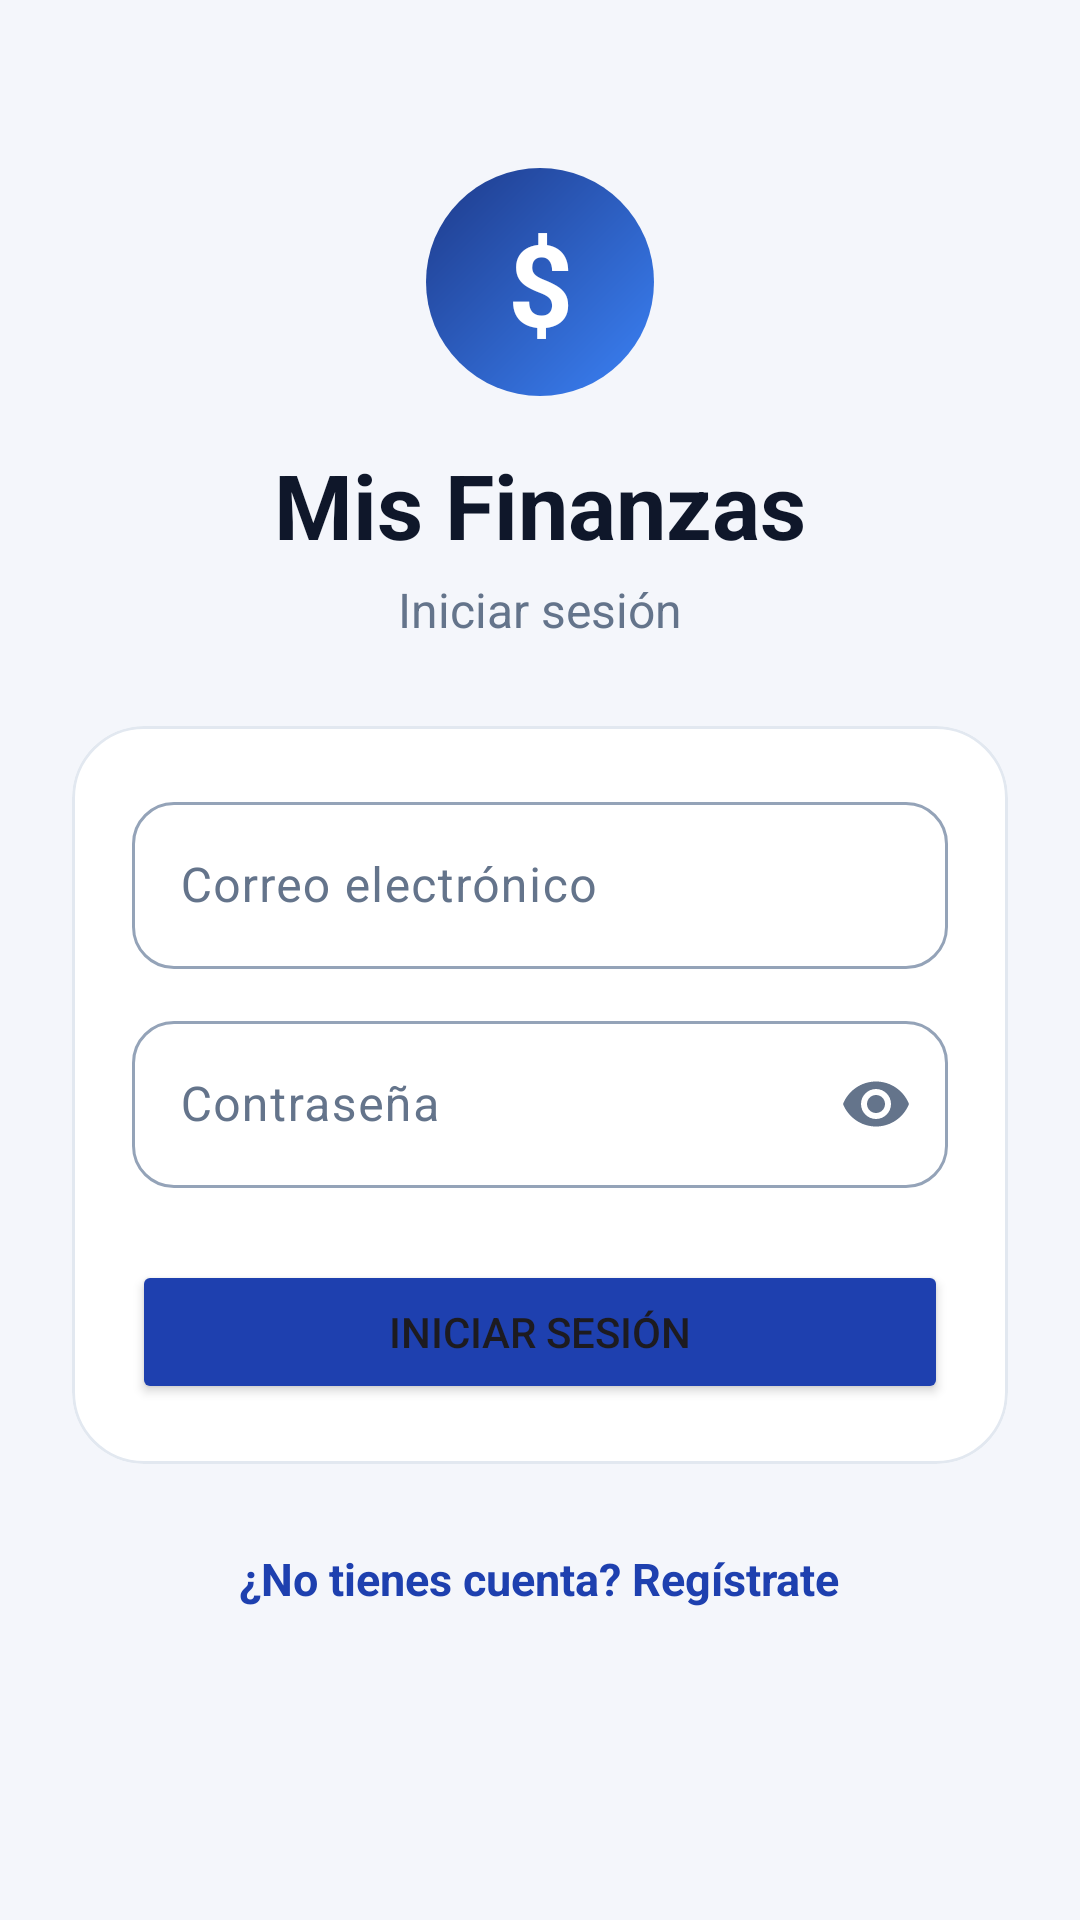

The Android layout XML behind this screen, and the referenced resources:
<!-- AndroidManifest.xml: application theme Theme.MoneyTrack -->
<!-- res/layout/activity_login.xml -->
<?xml version="1.0" encoding="utf-8"?>
<FrameLayout xmlns:android="http://schemas.android.com/apk/res/android"
    xmlns:app="http://schemas.android.com/apk/res-auto"
    xmlns:tools="http://schemas.android.com/tools"
    android:id="@+id/loginRoot"
    android:layout_width="match_parent"
    android:layout_height="match_parent"
    android:background="@color/fondo"
    tools:context=".LoginActivity">

    <ScrollView
        android:id="@+id/scrollLogin"
        android:layout_width="match_parent"
        android:layout_height="match_parent"
        android:fillViewport="true">

        <LinearLayout
            android:layout_width="match_parent"
            android:layout_height="wrap_content"
            android:gravity="center_horizontal"
            android:orientation="vertical"
            android:padding="24dp">

            <TextView
                android:layout_width="76dp"
                android:layout_height="76dp"
                android:layout_marginTop="32dp"
                android:background="@drawable/bg_logo"
                android:gravity="center"
                android:text="$"
                android:textColor="@color/white"
                android:textSize="38sp"
                android:textStyle="bold"
                tools:ignore="HardcodedText" />

            <TextView
                android:layout_width="wrap_content"
                android:layout_height="wrap_content"
                android:layout_marginTop="16dp"
                android:text="@string/app_name"
                android:textColor="@color/texto_primario"
                android:textSize="30sp"
                android:textStyle="bold" />

            <TextView
                android:layout_width="wrap_content"
                android:layout_height="wrap_content"
                android:layout_marginTop="4dp"
                android:layout_marginBottom="28dp"
                android:text="@string/iniciar_sesion"
                android:textColor="@color/texto_secundario"
                android:textSize="16sp" />

            <com.google.android.material.card.MaterialCardView
                android:layout_width="match_parent"
                android:layout_height="wrap_content"
                app:cardBackgroundColor="@color/surface"
                app:cardCornerRadius="24dp"
                app:cardElevation="0dp"
                app:strokeColor="@color/contorno"
                app:strokeWidth="1dp">

                <LinearLayout
                    android:layout_width="match_parent"
                    android:layout_height="wrap_content"
                    android:orientation="vertical"
                    android:padding="20dp">

                    <com.google.android.material.textfield.TextInputLayout
                        android:id="@+id/tilEmail"
                        android:layout_width="match_parent"
                        android:layout_height="wrap_content"
                        android:hint="@string/hint_correo">

                        <com.google.android.material.textfield.TextInputEditText
                            android:id="@+id/etEmail"
                            android:layout_width="match_parent"
                            android:layout_height="wrap_content"
                            android:inputType="textEmailAddress"
                            android:maxLines="1" />
                    </com.google.android.material.textfield.TextInputLayout>

                    <com.google.android.material.textfield.TextInputLayout
                        android:id="@+id/tilPassword"
                        android:layout_width="match_parent"
                        android:layout_height="wrap_content"
                        android:layout_marginTop="12dp"
                        android:hint="@string/hint_contrasena"
                        app:endIconMode="password_toggle">

                        <com.google.android.material.textfield.TextInputEditText
                            android:id="@+id/etPassword"
                            android:layout_width="match_parent"
                            android:layout_height="wrap_content"
                            android:inputType="textPassword"
                            android:maxLines="1" />
                    </com.google.android.material.textfield.TextInputLayout>

                    <Button
                        android:id="@+id/btnLogin"
                        android:layout_width="match_parent"
                        android:layout_height="wrap_content"
                        android:layout_marginTop="24dp"
                        android:backgroundTint="@color/primary"
                        android:text="@string/iniciar_sesion" />
                </LinearLayout>
            </com.google.android.material.card.MaterialCardView>

            <TextView
                android:id="@+id/tvIrRegistro"
                android:layout_width="wrap_content"
                android:layout_height="wrap_content"
                android:layout_marginTop="20dp"
                android:padding="8dp"
                android:text="@string/no_tienes_cuenta"
                android:textColor="@color/primary"
                android:textSize="15sp"
                android:textStyle="bold" />
        </LinearLayout>
    </ScrollView>

    <ProgressBar
        android:id="@+id/progressLogin"
        android:layout_width="wrap_content"
        android:layout_height="wrap_content"
        android:layout_gravity="center"
        android:visibility="gone" />
</FrameLayout>
<!-- resources referenced by this layout -->
<resources>
  <color name="contorno">#E2E8F0</color>
  <color name="fondo">#F4F6FB</color>
  <color name="primary">#1E40AF</color>
  <color name="surface">#FFFFFFFF</color>
  <color name="texto_primario">#0F172A</color>
  <color name="texto_secundario">#64748B</color>
  <color name="white">#FFFFFFFF</color>
  <!-- drawable bg_logo (drawable) -->
  <?xml version="1.0" encoding="utf-8"?>
  <shape xmlns:android="http://schemas.android.com/apk/res/android"
      android:shape="oval">
      <gradient
          android:angle="315"
          android:endColor="@color/primary_claro"
          android:startColor="@color/primary_dark"
          android:type="linear" />
  </shape>
  <string name="app_name">Mis Finanzas</string>
  <string name="hint_contrasena">Contraseña</string>
  <string name="hint_correo">Correo electrónico</string>
  <string name="iniciar_sesion">Iniciar sesión</string>
  <string name="no_tienes_cuenta">¿No tienes cuenta? Regístrate</string>
  <style name="Theme.MoneyTrack" parent="Base.Theme.MoneyTrack" />
  <color name="primary_claro">#3B82F6</color>
  <color name="primary_dark">#1E3A8A</color>
  <style name="Base.Theme.MoneyTrack" parent="Theme.Material3.Light.NoActionBar">
          <item name="colorPrimary">@color/primary</item>
          <item name="colorOnPrimary">@color/white</item>
          <item name="colorPrimaryContainer">@color/primary_contenedor</item>
          <item name="colorOnPrimaryContainer">@color/primary_dark</item>
          <item name="colorSecondary">@color/primary_claro</item>
          <item name="colorOnSecondary">@color/white</item>
          <item name="colorSurface">@color/surface</item>
          <item name="colorOnSurface">@color/texto_primario</item>
          <item name="colorOnSurfaceVariant">@color/texto_secundario</item>
          <item name="colorOutline">@color/borde_campo</item>
          <item name="colorError">@color/gasto</item>
          <item name="android:colorBackground">@color/fondo</item>
          <item name="android:windowBackground">@color/fondo</item>
          <item name="textInputStyle">@style/Widget.MoneyTrack.TextInputLayout</item>
          <item name="materialButtonStyle">@style/Widget.MoneyTrack.Button</item>
      </style>
  <color name="primary_contenedor">#DBE6FF</color>
  <color name="borde_campo">#94A3B8</color>
  <color name="gasto">#E11D48</color>
  <style name="Widget.MoneyTrack.TextInputLayout" parent="Widget.Material3.TextInputLayout.OutlinedBox">
          <item name="boxCornerRadiusTopStart">14dp</item>
          <item name="boxCornerRadiusTopEnd">14dp</item>
          <item name="boxCornerRadiusBottomStart">14dp</item>
          <item name="boxCornerRadiusBottomEnd">14dp</item>
      </style>
  <style name="Widget.MoneyTrack.Button" parent="Widget.Material3.Button">
          <item name="android:minHeight">52dp</item>
          <item name="android:textSize">16sp</item>
          <item name="android:textStyle">bold</item>
          <item name="cornerRadius">14dp</item>
      </style>
</resources>
